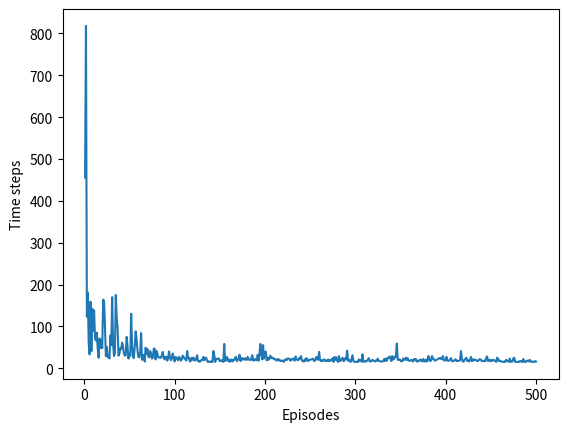

Recreate this plot in Python.
# create by fanfan on 2019/10/15 0015
#######################################################################
# Copyright (C)                                                       #
# 2016-2018 Shangtong Zhang(zhangshangtong.cpp@gmail.com)             #
# 2016 Kenta Shimada(hyperkentakun@gmail.com)                         #
# Permission given to modify the code as long as you keep this        #
# declaration at the top                                              #
#######################################################################
##https://www.cnblogs.com/pinard/p/9614290.html ##
## 强化学习（六）时序差分在线控制算法SARSA ##
import numpy as np
import matplotlib
matplotlib.use("Agg")
import matplotlib.pyplot as plt

# world height
WORLD_HEIGHT = 7

# world width
WORLD_WIDTH = 10

# wind strength for each column
WIND = [0,0,0,1,1,1,2,2,1,0]

# possible actions
ACTION_UP = 0
ACTION_DOWN = 1
ACTION_LEFT = 2
ACTION_RIGHT = 3

# probability for exploration
EPSILON = 0.1

# sarsa step size
ALPHA = 0.5

# reward for each step
REWARD = -1.0

START  = [3,0]
GOAL = [3,7]
ACTIONS = [ACTION_UP,ACTION_DOWN,ACTION_LEFT,ACTION_RIGHT]

def step(state,action):
    i,j = state
    if action == ACTION_UP:
        return [max(i - 1 - WIND[j],0),j]
    elif action == ACTION_DOWN:
        return [max(min(i + 1 - WIND[j],WORLD_HEIGHT - 1),0),j]
    elif action == ACTION_LEFT:
        return [max(i - WIND[j],0),max(j-1,0)]
    elif action == ACTION_RIGHT:
        return [max(i - WIND[j],0),min(j+1,WORLD_WIDTH - 1)]
    else:
        assert False

# play for an episode
def episode(q_value):
    # track the total time steps in this episode
    time = 0

    # initialize state
    state = START

    # choose an action based on epsilon-greedy algorithm
    if np.random.binomial(1,EPSILON) == 1:
        action = np.random.choice(ACTIONS)
    else:
        values_ = q_value[state[0],state[1],:]
        action = np.random.choice([action_ for action_,value_ in enumerate(values_) if value_ == np.max(values_)])

    # keep going util get to the goal state
    while state != GOAL:
        next_state =  step(state,action)
        if np.random.binomial(1,EPSILON) == 1:
            next_action = np.random.choice(ACTIONS)
        else:
            values_ = q_value[next_state[0],next_state[1],:]
            next_action = np.random.choice([action_ for action_,value_ in enumerate(values_) if value_ == np.max(values_)])

        #sarsa
        q_value[state[0],state[1],action] += ALPHA*(REWARD + q_value[next_state[0],next_state[1],next_action] - q_value[state[0],state[1],action])

        state = next_state
        action = next_action
        time += 1

    return  time


def sarasa():
    q_value = np.zeros((WORLD_HEIGHT,WORLD_WIDTH,4))
    episode_limit = 500
    steps = []
    ep = 0
    while ep < episode_limit:
        steps.append(episode(q_value))
        ep += 1

    #steps = np.add.accumulate(steps)

    plt.plot(np.arange(1,len(steps) + 1),steps)
    plt.ylabel('Time steps')
    plt.xlabel("Episodes")

    plt.savefig("./sarsa.png")
    plt.close()

    # display the optimal policy
    optimal_policy = []
    for i in range(0,WORLD_HEIGHT):
        optimal_policy.append([])
        for j in range(0,WORLD_WIDTH):
            if [i,j] == GOAL:
                optimal_policy[-1].append("G")
                continue

            bestAction = np.argmax(q_value[i,j,:])
            if bestAction == ACTION_UP:
                optimal_policy[-1].append("U")
            elif bestAction == ACTION_DOWN:
                optimal_policy[-1].append("D")
            elif bestAction == ACTION_LEFT:
                optimal_policy[-1].append("L")
            elif bestAction == ACTION_RIGHT:
                optimal_policy[-1].append("R")
    print('Optimal policy is:')
    for row in optimal_policy:
        print(row)
    print("Wind strength for each column:\n{}".format([str(w) for w in WIND]))


if __name__ == '__main__':
    sarasa()
